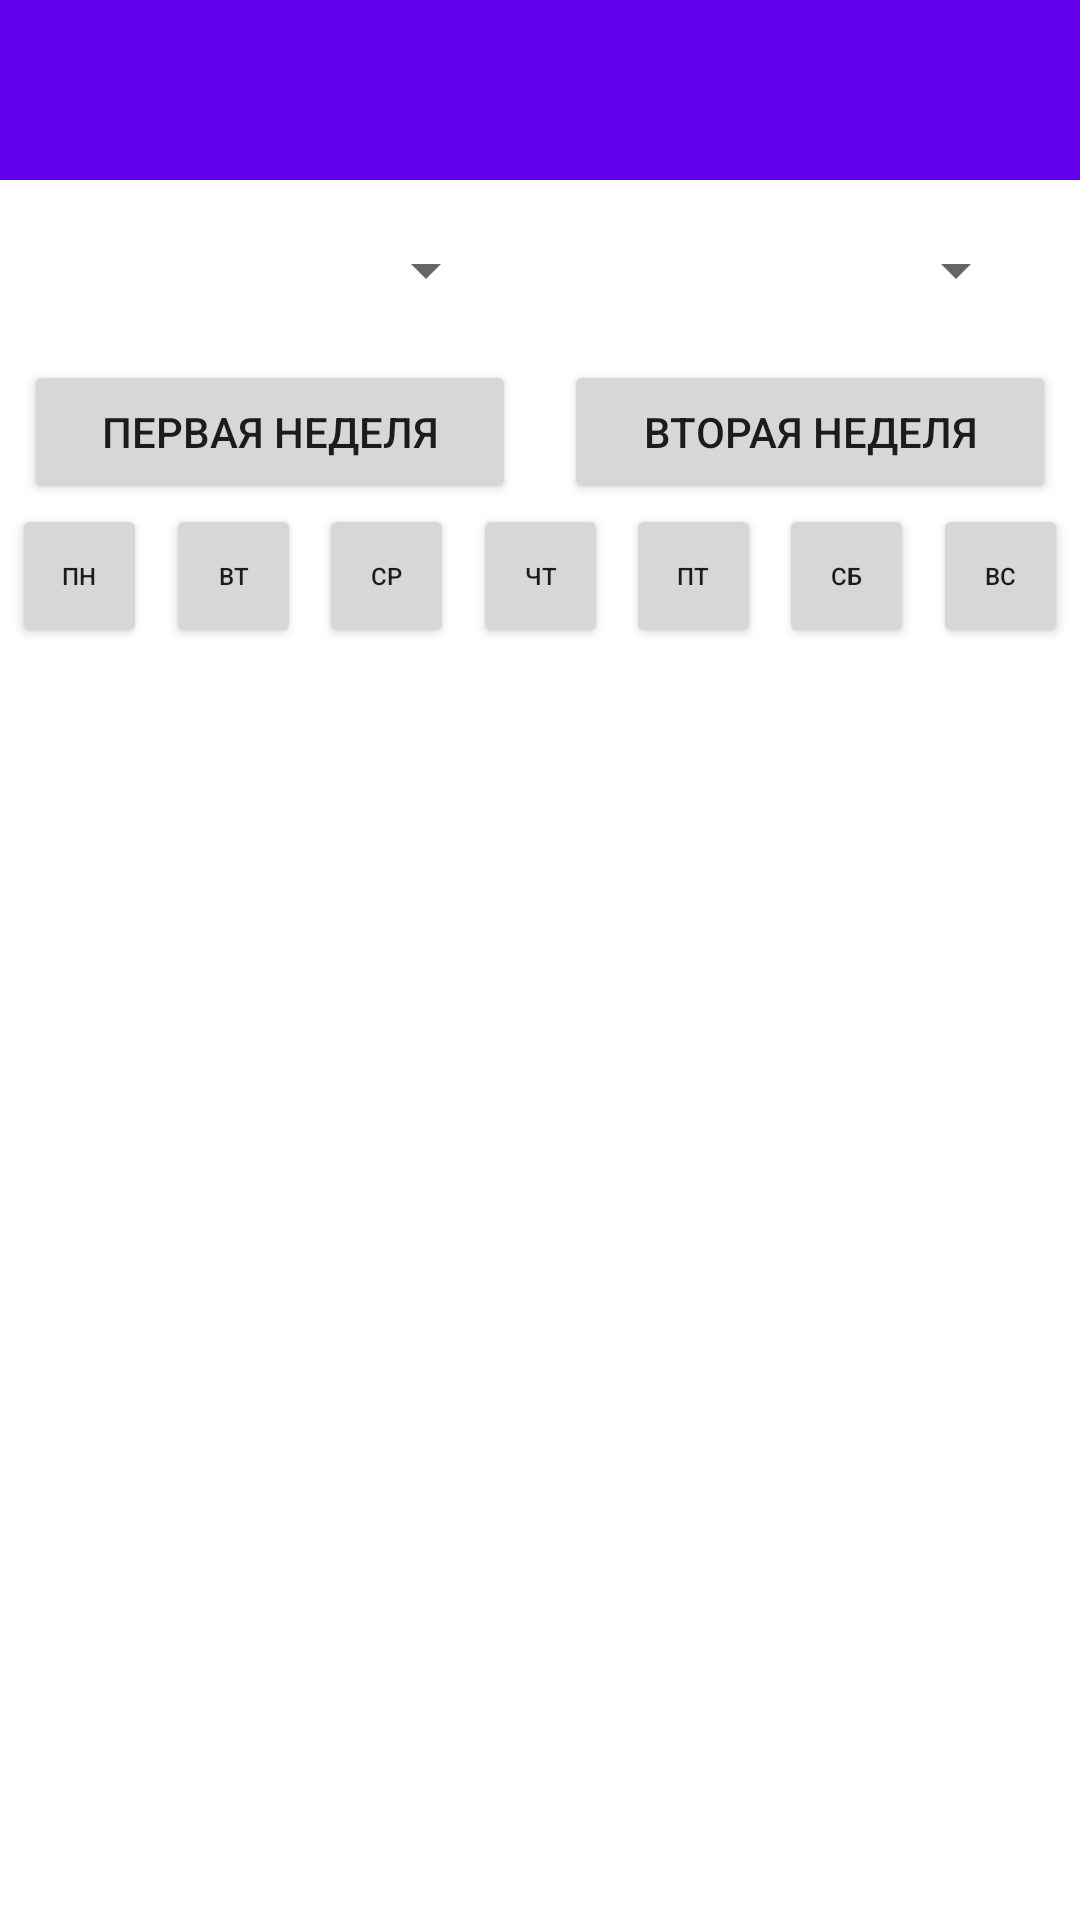

Write the Android layout XML for this screen, with the resource values it uses.
<!-- AndroidManifest.xml: application theme Theme.ScheduleISPU -->
<!-- res/layout/activity_main.xml -->
<?xml version="1.0" encoding="utf-8"?>
<androidx.constraintlayout.widget.ConstraintLayout xmlns:android="http://schemas.android.com/apk/res/android"
    xmlns:app="http://schemas.android.com/apk/res-auto"
    xmlns:tools="http://schemas.android.com/tools"
    android:layout_width="match_parent"
    android:layout_height="match_parent"
    tools:context=".MainActivity">

    <LinearLayout
        android:id="@+id/linearLayout"
        android:layout_width="match_parent"
        android:layout_height="match_parent"
        android:orientation="vertical">

        <LinearLayout
            android:layout_width="match_parent"
            android:layout_height="60dp"
            android:background="@color/purple_500"
            android:orientation="horizontal">

            <androidx.constraintlayout.widget.ConstraintLayout
                android:layout_width="match_parent"
                android:layout_height="match_parent">

            </androidx.constraintlayout.widget.ConstraintLayout>
        </LinearLayout>

        <LinearLayout
            android:layout_width="match_parent"
            android:layout_height="60dp"
            android:orientation="horizontal">

            <androidx.constraintlayout.widget.ConstraintLayout
                android:layout_width="match_parent"
                android:layout_height="match_parent"
                android:layout_weight="1">

                <Spinner
                    android:id="@+id/spinner_faculty"
                    android:layout_width="150dp"
                    android:layout_height="50dp"
                    android:layout_marginStart="16dp"
                    android:layout_weight="1"
                    android:contentDescription="@string/faculty"
                    android:visibility="visible"
                    app:layout_constraintBottom_toBottomOf="parent"
                    app:layout_constraintStart_toStartOf="parent"
                    app:layout_constraintTop_toTopOf="parent"
                    tools:visibility="visible" />

                <Spinner
                    android:id="@+id/spinner_group"
                    android:layout_width="150dp"
                    android:layout_height="50dp"
                    android:layout_marginStart="25dp"
                    android:layout_marginTop="5dp"
                    android:layout_marginEnd="16dp"
                    android:layout_marginBottom="5dp"
                    android:contentDescription="@string/group"
                    app:layout_constraintBottom_toBottomOf="parent"
                    app:layout_constraintEnd_toEndOf="parent"
                    app:layout_constraintStart_toEndOf="@+id/spinner_faculty"
                    app:layout_constraintTop_toTopOf="parent" />
            </androidx.constraintlayout.widget.ConstraintLayout>

        </LinearLayout>

        <LinearLayout
            android:layout_width="match_parent"
            android:layout_height="wrap_content"
            android:orientation="horizontal">

            <androidx.constraintlayout.widget.ConstraintLayout
                android:layout_width="match_parent"
                android:layout_height="match_parent">

                <Button
                    android:id="@+id/b_fst_week"
                    android:layout_width="0dp"
                    android:layout_height="wrap_content"
                    android:layout_marginStart="8dp"
                    android:layout_marginEnd="8dp"
                    android:text="@string/first_week"
                    app:layout_constraintBottom_toBottomOf="parent"
                    app:layout_constraintEnd_toStartOf="@+id/b_scn_week"
                    app:layout_constraintStart_toStartOf="parent"
                    app:layout_constraintTop_toTopOf="parent" />

                <Button
                    android:id="@+id/b_scn_week"
                    android:layout_width="0dp"
                    android:layout_height="wrap_content"
                    android:layout_marginStart="8dp"
                    android:layout_marginEnd="8dp"
                    android:text="@string/second_week"
                    app:layout_constraintBottom_toBottomOf="parent"
                    app:layout_constraintEnd_toEndOf="parent"
                    app:layout_constraintStart_toEndOf="@+id/b_fst_week"
                    app:layout_constraintTop_toTopOf="parent"
                    app:layout_constraintVertical_bias="1.0" />

            </androidx.constraintlayout.widget.ConstraintLayout>

        </LinearLayout>

        <LinearLayout
            android:layout_width="match_parent"
            android:layout_height="wrap_content"
            android:orientation="horizontal">

            <androidx.constraintlayout.widget.ConstraintLayout
                android:layout_width="match_parent"
                android:layout_height="match_parent">

                <Button
                    android:id="@+id/b_frday"
                    android:layout_width="45dp"
                    android:layout_height="wrap_content"
                    android:layout_marginStart="2dp"
                    android:layout_marginEnd="2dp"
                    android:layout_weight="1"
                    android:text="@string/friday"
                    android:textSize="8sp"
                    android:typeface="normal"
                    app:layout_constraintEnd_toStartOf="@+id/b_stday"
                    app:layout_constraintStart_toEndOf="@+id/b_thday"
                    app:layout_constraintTop_toTopOf="parent" />

                <Button
                    android:id="@+id/b_mnday"
                    android:layout_width="45dp"
                    android:layout_height="wrap_content"
                    android:layout_marginStart="2dp"
                    android:layout_marginEnd="2dp"
                    android:text="@string/monday"
                    android:textSize="8sp"
                    android:typeface="normal"
                    app:layout_constraintEnd_toStartOf="@+id/b_tuday"
                    app:layout_constraintStart_toStartOf="parent"
                    app:layout_constraintTop_toTopOf="parent" />

                <Button
                    android:id="@+id/b_tuday"
                    android:layout_width="45dp"
                    android:layout_height="wrap_content"
                    android:layout_marginStart="2dp"
                    android:layout_marginEnd="2dp"
                    android:text="@string/tuesday"
                    android:textSize="8sp"
                    android:typeface="normal"
                    app:layout_constraintEnd_toStartOf="@+id/b_wdday"
                    app:layout_constraintStart_toEndOf="@+id/b_mnday"
                    app:layout_constraintTop_toTopOf="parent" />

                <Button
                    android:id="@+id/b_wdday"
                    android:layout_width="45dp"
                    android:layout_height="wrap_content"
                    android:layout_marginStart="2dp"
                    android:layout_marginEnd="2dp"
                    android:text="@string/wednesday"
                    android:textSize="8sp"
                    android:typeface="normal"
                    app:layout_constraintEnd_toStartOf="@+id/b_thday"
                    app:layout_constraintStart_toEndOf="@+id/b_tuday"
                    app:layout_constraintTop_toTopOf="parent" />

                <Button
                    android:id="@+id/b_thday"
                    android:layout_width="45dp"
                    android:layout_height="wrap_content"
                    android:layout_marginStart="2dp"
                    android:layout_marginEnd="2dp"
                    android:text="@string/thursday"
                    android:textSize="8sp"
                    android:typeface="normal"
                    app:layout_constraintEnd_toStartOf="@+id/b_frday"
                    app:layout_constraintStart_toEndOf="@+id/b_wdday"
                    app:layout_constraintTop_toTopOf="parent" />

                <Button
                    android:id="@+id/b_stday"
                    android:layout_width="45dp"
                    android:layout_height="wrap_content"
                    android:layout_marginStart="2dp"
                    android:layout_marginEnd="2dp"
                    android:text="@string/saturday"
                    android:textSize="8sp"
                    android:typeface="normal"
                    app:layout_constraintEnd_toStartOf="@+id/b_snday"
                    app:layout_constraintStart_toEndOf="@+id/b_frday"
                    app:layout_constraintTop_toTopOf="parent" />

                <Button
                    android:id="@+id/b_snday"
                    android:layout_width="45dp"
                    android:layout_height="wrap_content"
                    android:layout_marginStart="2dp"
                    android:layout_marginEnd="2dp"
                    android:text="@string/sunday"
                    android:textSize="8sp"
                    android:typeface="normal"
                    app:layout_constraintEnd_toEndOf="parent"
                    app:layout_constraintHorizontal_bias="0.0"
                    app:layout_constraintStart_toEndOf="@+id/b_stday"
                    app:layout_constraintTop_toTopOf="parent" />

            </androidx.constraintlayout.widget.ConstraintLayout>

        </LinearLayout>

        <androidx.constraintlayout.widget.ConstraintLayout
            android:layout_width="match_parent"
            android:layout_height="match_parent">

            <androidx.recyclerview.widget.RecyclerView
                android:id="@+id/less_recycler_view"
                android:layout_width="0dp"
                android:layout_height="0dp"
                android:clipToPadding="true"
                android:visibility="visible"
                app:layout_constraintBottom_toBottomOf="parent"
                app:layout_constraintEnd_toEndOf="parent"
                app:layout_constraintStart_toStartOf="parent"
                app:layout_constraintTop_toTopOf="parent">

            </androidx.recyclerview.widget.RecyclerView>

        </androidx.constraintlayout.widget.ConstraintLayout>

    </LinearLayout>

</androidx.constraintlayout.widget.ConstraintLayout>
<!-- resources referenced by this layout -->
<resources>
  <color name="purple_500">#FF6200EE</color>
  <string name="faculty">ИВТФ</string>
  <string name="first_week">Первая неделя</string>
  <string name="friday">ПТ</string>
  <string name="group">2-45[2]</string>
  <string name="monday">ПН</string>
  <string name="saturday">СБ</string>
  <string name="second_week">Вторая неделя</string>
  <string name="sunday">ВС</string>
  <string name="thursday">ЧТ</string>
  <string name="tuesday">ВТ</string>
  <string name="wednesday">СР</string>
  <style name="Theme.ScheduleISPU" parent="Theme.MaterialComponents.Light.NoActionBar">
          
          <item name="colorPrimary">@color/purple_500</item>
          <item name="colorPrimaryVariant">@color/purple_700</item>
          <item name="colorOnPrimary">@color/white</item>
          
          <item name="colorSecondary">@color/teal_200</item>
          <item name="colorSecondaryVariant">@color/teal_700</item>
          <item name="colorOnSecondary">@color/black</item>
          
          <item name="android:statusBarColor">?attr/colorPrimaryVariant</item>
          
  
      </style>
  <color name="purple_700">#FF3700B3</color>
  <color name="white">#FFFFFFFF</color>
  <color name="teal_200">#FF03DAC5</color>
  <color name="teal_700">#FF018786</color>
  <color name="black">#FF000000</color>
</resources>
